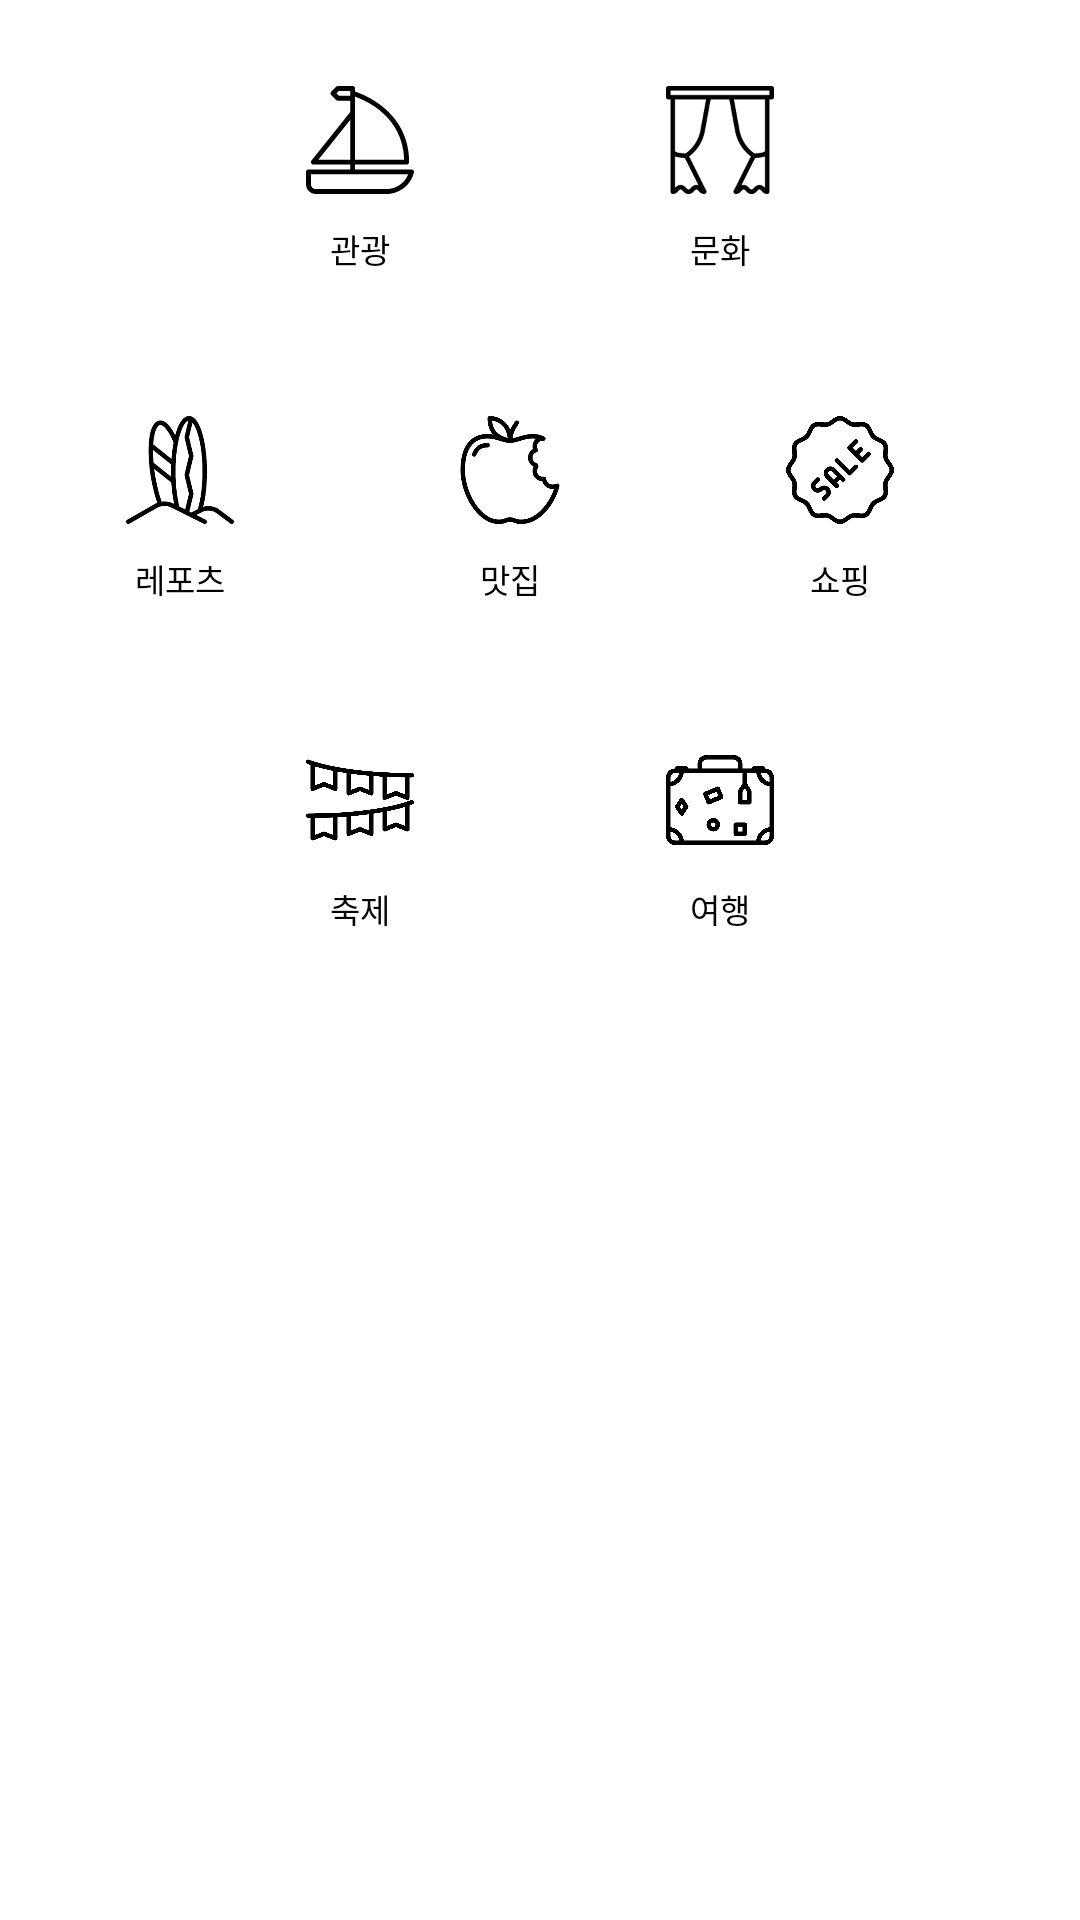

This screen was rendered from an Android layout file. Write that file and the resources it references.
<!-- AndroidManifest.xml: application theme AppTheme -->
<!-- res/layout/content_drawer_menu.xml -->
<?xml version="1.0" encoding="utf-8"?>
<androidx.constraintlayout.widget.ConstraintLayout
        xmlns:android="http://schemas.android.com/apk/res/android"
        xmlns:app="http://schemas.android.com/apk/res-auto"
        android:orientation="vertical"
        android:layout_width="wrap_content"
        android:layout_height="wrap_content">

    
    <LinearLayout
            android:id="@+id/menu_tour"
            style="@style/Recommend.Drawer.Menu"
            app:layout_constraintHorizontal_chainStyle="packed"
            app:layout_constraintEnd_toStartOf="@id/menu_culture"
            app:layout_constraintStart_toStartOf="parent"
            app:layout_constraintTop_toTopOf="parent">

        <ImageView android:layout_width="@dimen/recommend_drawer_menu_icon_size"
                   android:layout_height="@dimen/recommend_drawer_menu_icon_size"
                   android:src="@drawable/selector_tour"/>
        <TextView
                android:id="@+id/tv_menu_tour"
                android:text="관광"
                style="@style/Recommend.Menu.Text"/>
    </LinearLayout>

    
    <LinearLayout
            android:id="@+id/menu_culture"
            style="@style/Recommend.Drawer.Menu"
            app:layout_constraintEnd_toEndOf="parent"
            app:layout_constraintHorizontal_chainStyle="packed"
            app:layout_constraintStart_toEndOf="@id/menu_tour"
            app:layout_constraintTop_toTopOf="parent">

        <ImageView android:layout_width="@dimen/recommend_drawer_menu_icon_size"
                   android:layout_height="@dimen/recommend_drawer_menu_icon_size"
                   android:src="@drawable/selector_culture"/>
        <TextView
                android:id="@+id/tv_menu_culture"
                android:text="문화"
                style="@style/Recommend.Menu.Text"/>
    </LinearLayout>
    
    <LinearLayout
            android:id="@+id/menu_sports"
            style="@style/Recommend.Drawer.Menu"
            app:layout_constraintStart_toStartOf="parent"
            app:layout_constraintTop_toBottomOf="@id/menu_tour">

        <ImageView android:layout_width="@dimen/recommend_drawer_menu_icon_size"
                   android:layout_height="@dimen/recommend_drawer_menu_icon_size"
                   android:src="@drawable/selector_reports"/>
        <TextView
                android:id="@+id/tv_menu_sports"
                android:text="레포츠"
                style="@style/Recommend.Menu.Text"/>
    </LinearLayout>

    
    <LinearLayout
            android:id="@+id/menu_food"
            style="@style/Recommend.Drawer.Menu"
            app:layout_constraintStart_toEndOf="@id/menu_sports"
            app:layout_constraintTop_toBottomOf="@id/menu_tour">

        <ImageView android:layout_width="@dimen/recommend_drawer_menu_icon_size"
                   android:layout_height="@dimen/recommend_drawer_menu_icon_size"
                   android:src="@drawable/selector_food"/>
        <TextView
                android:id="@+id/tv_menu_food"
                android:text="맛집"
                style="@style/Recommend.Menu.Text"/>
    </LinearLayout>

    
    <LinearLayout
            android:id="@+id/menu_shopping"
            style="@style/Recommend.Drawer.Menu"
            app:layout_constraintStart_toEndOf="@id/menu_food"
            app:layout_constraintTop_toBottomOf="@id/menu_tour">

        <ImageView
                android:layout_width="@dimen/recommend_drawer_menu_icon_size"
                android:layout_height="@dimen/recommend_drawer_menu_icon_size"
                android:src="@drawable/selector_shopping"/>
        <TextView
                android:id="@+id/tv_menu_shopping"
                android:text="쇼핑"
                style="@style/Recommend.Menu.Text"/>
    </LinearLayout>

    
    <LinearLayout
            android:id="@+id/menu_festival"
            style="@style/Recommend.Drawer.Menu"
            app:layout_constraintEnd_toEndOf="@id/menu_tour"
            app:layout_constraintStart_toStartOf="@id/menu_tour"
            app:layout_constraintTop_toBottomOf="@id/menu_sports">

        <ImageView
                android:layout_width="@dimen/recommend_drawer_menu_icon_size"
                android:layout_height="@dimen/recommend_drawer_menu_icon_size"
                android:src="@drawable/selector_festival"/>
        <TextView
                android:id="@+id/tv_menu_festival"
                android:text="축제"
                style="@style/Recommend.Menu.Text"/>
    </LinearLayout>

    
    <LinearLayout
            android:id="@+id/menu_travel"
            style="@style/Recommend.Drawer.Menu"
            app:layout_constraintEnd_toEndOf="@id/menu_culture"
            app:layout_constraintStart_toStartOf="@id/menu_culture"
            app:layout_constraintTop_toBottomOf="@id/menu_sports">

        <ImageView
                android:layout_width="@dimen/recommend_drawer_menu_icon_size"
                android:layout_height="@dimen/recommend_drawer_menu_icon_size"
                android:src="@drawable/selector_travel"/>
        <TextView
                android:id="@+id/tv_menu_travel"
                android:text="여행"
                style="@style/Recommend.Menu.Text"/>
    </LinearLayout>

</androidx.constraintlayout.widget.ConstraintLayout>
<!-- resources referenced by this layout -->
<resources>
  <dimen name="recommend_drawer_menu_icon_size">36dp</dimen>
  <!-- drawable selector_culture (drawable) -->
  <?xml version="1.0" encoding="utf-8"?>
  <selector xmlns:android="http://schemas.android.com/apk/res/android">
      <item android:state_pressed="true" android:drawable="@drawable/ic_culture_color"/>
      <item android:state_focused="true" android:drawable="@drawable/ic_culture_color"/>
      <item android:state_selected="true" android:drawable="@drawable/ic_culture_color"/>
      <item android:drawable="@drawable/ic_culture_line"/>
  </selector>
  <!-- drawable selector_food (drawable) -->
  <?xml version="1.0" encoding="utf-8"?>
  <selector xmlns:android="http://schemas.android.com/apk/res/android">
      <item android:state_pressed="true" android:drawable="@drawable/ic_food_color"/>
      <item android:state_focused="true" android:drawable="@drawable/ic_food_color"/>
      <item android:state_selected="true" android:drawable="@drawable/ic_food_color"/>
      <item android:drawable="@drawable/ic_food_line"/>
  </selector>
  <!-- drawable selector_reports (drawable) -->
  <?xml version="1.0" encoding="utf-8"?>
  <selector xmlns:android="http://schemas.android.com/apk/res/android">
      <item android:state_pressed="true" android:drawable="@drawable/ic_surf_color"/>
      <item android:state_focused="true" android:drawable="@drawable/ic_surf_color"/>
      <item android:state_selected="true" android:drawable="@drawable/ic_surf_color"/>
      <item android:drawable="@drawable/ic_surf_line"/>
  </selector>
  <!-- drawable selector_tour (drawable) -->
  <?xml version="1.0" encoding="utf-8"?>
  <selector xmlns:android="http://schemas.android.com/apk/res/android">
      <item android:state_pressed="true" android:drawable="@drawable/ic_tour_color"/>
      <item android:state_focused="true" android:drawable="@drawable/ic_tour_color"/>
      <item android:state_selected="true" android:drawable="@drawable/ic_tour_color"/>
      <item android:drawable="@drawable/ic_tour_line"/>
  </selector>
  <!-- drawable selector_travel (drawable) -->
  <?xml version="1.0" encoding="utf-8"?>
  <selector xmlns:android="http://schemas.android.com/apk/res/android">
      <item android:state_pressed="true" android:drawable="@drawable/ic_suitcase_color"/>
      <item android:state_focused="true" android:drawable="@drawable/ic_suitcase_color"/>
      <item android:state_selected="true" android:drawable="@drawable/ic_suitcase_color"/>
      <item android:drawable="@drawable/ic_suitcase_line"/>
  </selector>
  <style name="Recommend.Drawer.Menu" parent="Theme.AppCompat">
          <item name="android:layout_width">@dimen/recommend_drawer_menu_size</item>
          <item name="android:layout_height">@dimen/recommend_drawer_menu_size</item>
          <item name="android:orientation">vertical</item>
          <item name="android:layout_margin">10dp</item>
          <item name="android:gravity">center</item>
      </style>
  <style name="Recommend.Menu.Text" parent="TextAppearance.AppCompat">
          <item name="android:layout_width">wrap_content</item>
          <item name="android:layout_height">wrap_content</item>
          <item name="fontFamily">@font/nanumbarungothic</item>
          <item name="android:textColor">@android:color/black</item>
          <item name="android:textSize">11sp</item>
          <item name="android:layout_marginTop">10dp</item>
      </style>
  <style name="AppTheme" parent="Theme.MaterialComponents.Light.NoActionBar">
          
          <item name="colorPrimary">@color/colorPrimary</item>
          <item name="colorPrimaryDark">@color/black_color_00</item>
          <item name="colorAccent">@color/colorAccent</item>
      </style>
  <dimen name="recommend_drawer_menu_size">100dp</dimen>
  <color name="colorPrimary">#008577</color>
  <color name="black_color_00">#000000</color>
  <color name="colorAccent">#D81B60</color>
</resources>
